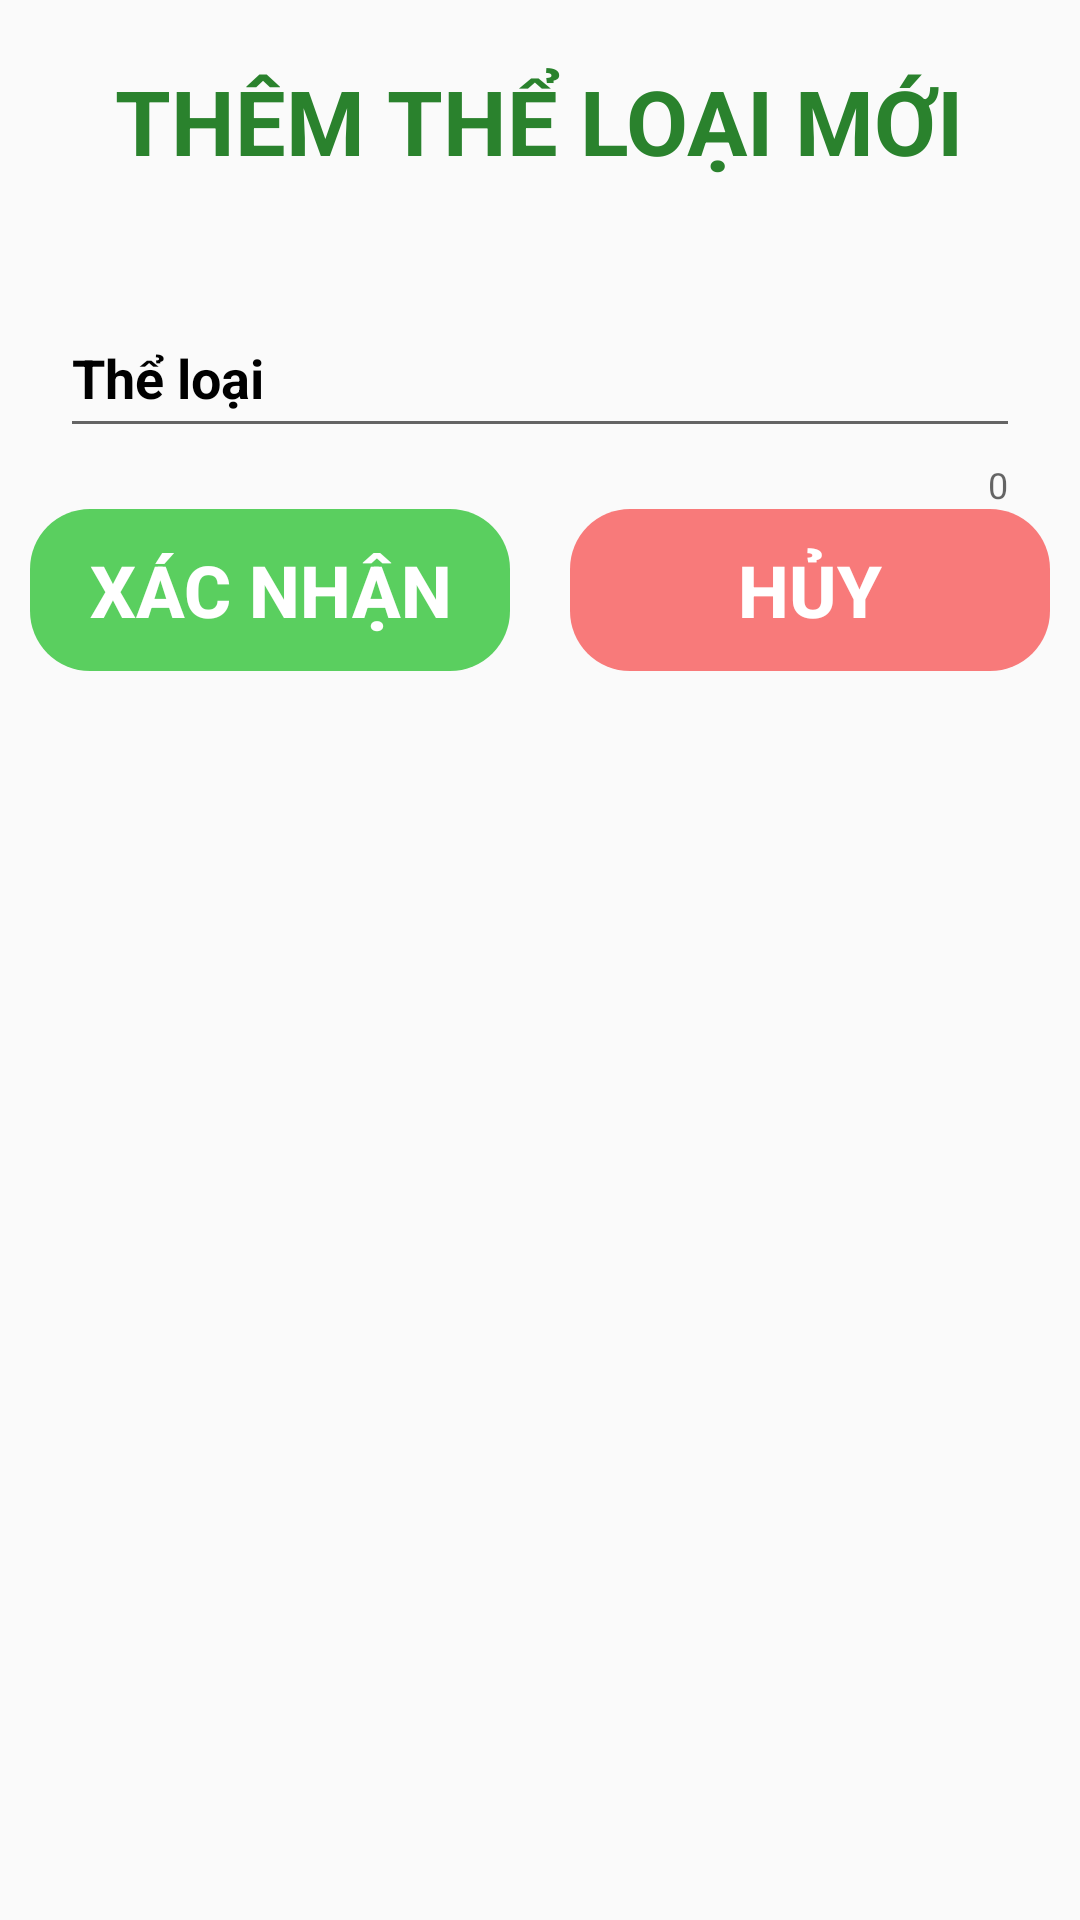

Produce the Android XML layout that renders to this screen, including the resource entries it uses.
<!-- AndroidManifest.xml: application theme Theme.WarehouseManager -->
<!-- res/layout/add_category_layout.xml -->
<?xml version="1.0" encoding="utf-8"?>
<LinearLayout xmlns:android="http://schemas.android.com/apk/res/android"
    xmlns:app="http://schemas.android.com/apk/res-auto"
    android:layout_width="match_parent"
    android:layout_height="wrap_content"
    android:layout_marginTop="10dp"
    android:gravity="center_horizontal"
    android:paddingVertical="20dp"
    android:paddingHorizontal="10dp"
    android:orientation="vertical">

    <TextView
        android:layout_width="wrap_content"
        android:layout_height="wrap_content"
        android:layout_marginBottom="20dp"
        android:text="@string/add_category"
        android:textAllCaps="true"
        android:textColor="#2A822D"
        android:textSize="30sp"
        android:textStyle="bold" />

    <com.google.android.material.textfield.TextInputLayout
        android:layout_width="match_parent"
        android:layout_height="wrap_content"
        android:layout_marginTop="10dp"
        android:paddingHorizontal="10dp"
        android:textColorHint="@color/black"
        app:counterEnabled="true"
        app:errorEnabled="true">

        <com.google.android.material.textfield.TextInputEditText
            android:id="@+id/edtNameAddCatRow"
            android:layout_width="match_parent"
            android:layout_height="48dp"
            android:hint="@string/category"
            android:textColor="@color/black"
            android:textStyle="bold" />
    </com.google.android.material.textfield.TextInputLayout>

    <LinearLayout
        android:layout_width="match_parent"
        android:layout_height="wrap_content"
        android:gravity="center_horizontal"
        android:orientation="horizontal">

        <Button
            android:id="@+id/btnConfirmAddCatRow"
            android:layout_width="wrap_content"
            android:layout_height="wrap_content"
            android:text="@string/confirm"
            android:background="@drawable/confirm_button"
            android:textColor="#fff"
            android:textSize="24sp"
            android:textStyle="bold"
            style="?android:attr/buttonBarButtonStyle" />

        <Button
            android:id="@+id/btnCancelAddCatRow"
            android:layout_width="wrap_content"
            android:layout_height="wrap_content"
            android:text="@string/cancel"
            android:background="@drawable/cancel_button"
            android:layout_marginStart="20dp"
            android:textColor="#fff"
            android:textSize="24sp"
            android:textStyle="bold"
            style="?android:attr/buttonBarButtonStyle" />

    </LinearLayout>
</LinearLayout>
<!-- resources referenced by this layout -->
<resources>
  <!-- drawable cancel_button (drawable) -->
  <?xml version="1.0" encoding="utf-8"?>
  <shape xmlns:android="http://schemas.android.com/apk/res/android">
      <solid android:color="#F87A7A"/>
      <size android:width="160dp"
          android:height="54dp"/>
      <corners android:radius="20dp"/>
  </shape>
  <!-- drawable confirm_button (drawable) -->
  <?xml version="1.0" encoding="utf-8"?>
  <shape xmlns:android="http://schemas.android.com/apk/res/android">
      <solid android:color="#5ACF5F"/>
      <size android:width="160dp"
          android:height="54dp"/>
      <corners android:radius="20dp"/>
  </shape>
  <string name="add_category">Thêm thể loại mới</string>
  <string name="cancel">HỦY</string>
  <string name="category">Thể loại</string>
  <string name="confirm">XÁC NHẬN</string>
  <style name="Theme.WarehouseManager" parent="Base.Theme.WarehouseManager" />
  <style name="Base.Theme.WarehouseManager" parent="Theme.AppCompat.Light">
          
          
      </style>
  <!-- not gathered from this repository: default colours our renderer supplied (Android Studio template values) -->
  <color name="black">#FF000000</color>
</resources>
